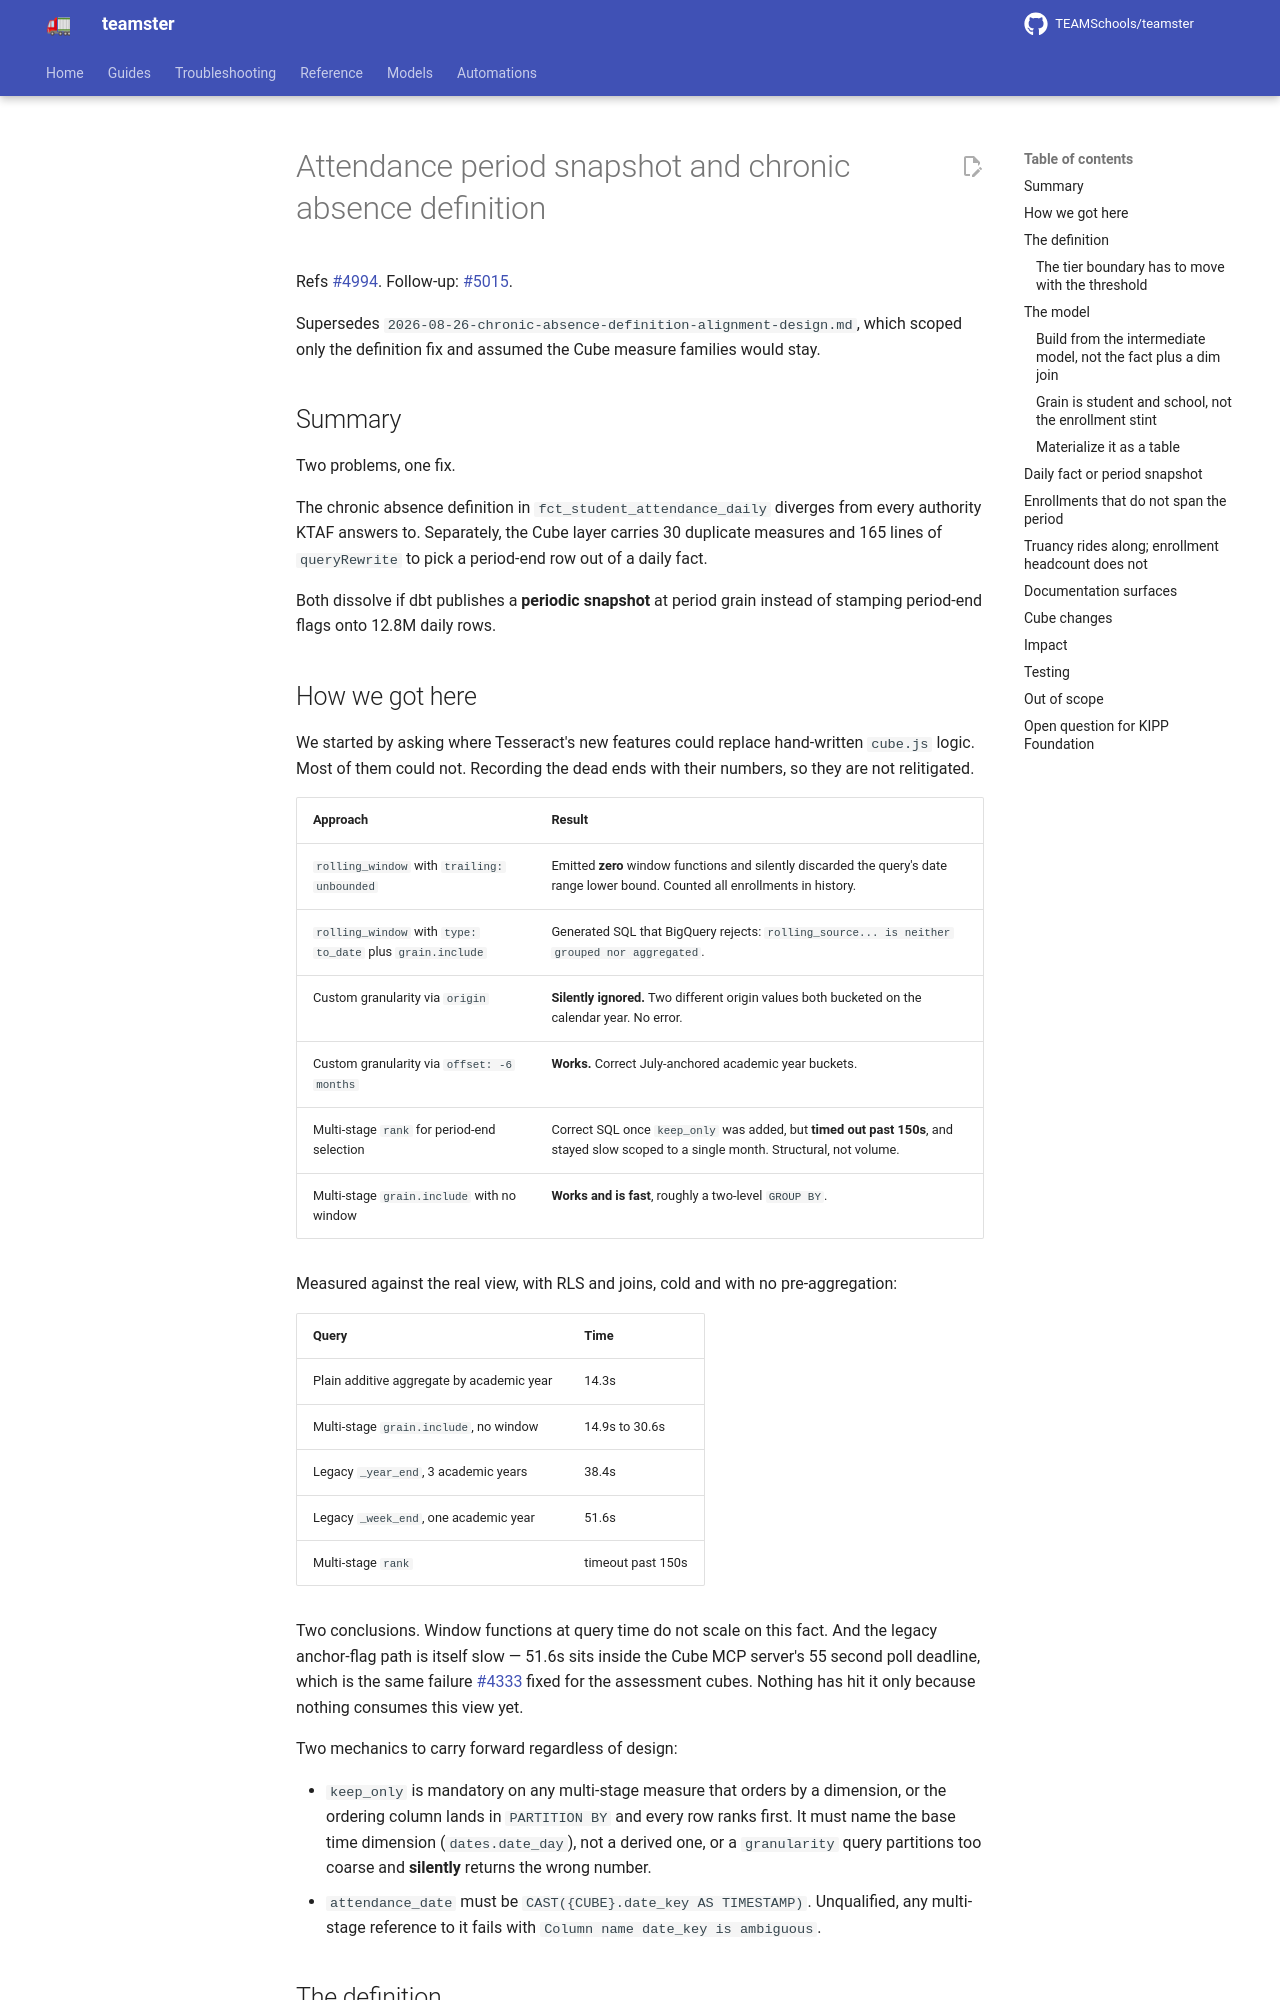

repository: TEAMSchools/teamster · page: superpowers/specs/2026-08-26-attendance-period-snapshot-design/index.html · generator: mkdocs

# Attendance period snapshot and chronic absence definition

Refs [#4994](https://github.com/TEAMSchools/teamster/issues/4994). Follow-up:
[#5015](https://github.com/TEAMSchools/teamster/issues/5015).

Supersedes `2026-08-26-chronic-absence-definition-alignment-design.md`, which
scoped only the definition fix and assumed the Cube measure families would stay.

## Summary

Two problems, one fix.

The chronic absence definition in `fct_student_attendance_daily` diverges from
every authority KTAF answers to. Separately, the Cube layer carries 30 duplicate
measures and 165 lines of `queryRewrite` to pick a period-end row out of a daily
fact.

Both dissolve if dbt publishes a **periodic snapshot** at period grain instead
of stamping period-end flags onto 12.8M daily rows.

## How we got here

We started by asking where Tesseract's new features could replace hand-written
`cube.js` logic. Most of them could not. Recording the dead ends with their
numbers, so they are not relitigated.

| Approach                                                   | Result                                                                                                                                 |
| ---------------------------------------------------------- | -------------------------------------------------------------------------------------------------------------------------------------- |
| `rolling_window` with `trailing: unbounded`                | Emitted **zero** window functions and silently discarded the query's date range lower bound. Counted all enrollments in history.       |
| `rolling_window` with `type: to_date` plus `grain.include` | Generated SQL that BigQuery rejects: `rolling_source... is neither grouped nor aggregated`.                                            |
| Custom granularity via `origin`                            | **Silently ignored.** Two different origin values both bucketed on the calendar year. No error.                                        |
| Custom granularity via `offset: -6 months`                 | **Works.** Correct July-anchored academic year buckets.                                                                                |
| Multi-stage `rank` for period-end selection                | Correct SQL once `keep_only` was added, but **timed out past 150s**, and stayed slow scoped to a single month. Structural, not volume. |
| Multi-stage `grain.include` with no window                 | **Works and is fast**, roughly a two-level `GROUP BY`.                                                                                 |

Measured against the real view, with RLS and joins, cold and with no
pre-aggregation:

| Query                                     | Time              |
| ----------------------------------------- | ----------------- |
| Plain additive aggregate by academic year | 14.3s             |
| Multi-stage `grain.include`, no window    | 14.9s to 30.6s    |
| Legacy `_year_end`, 3 academic years      | 38.4s             |
| Legacy `_week_end`, one academic year     | 51.6s             |
| Multi-stage `rank`                        | timeout past 150s |

Two conclusions. Window functions at query time do not scale on this fact. And
the legacy anchor-flag path is itself slow — 51.6s sits inside the Cube MCP
server's 55 second poll deadline, which is the same failure
[#4333](https://github.com/TEAMSchools/teamster/issues/4333) fixed for the
assessment cubes. Nothing has hit it only because nothing consumes this view
yet.

Two mechanics to carry forward regardless of design:

- `keep_only` is mandatory on any multi-stage measure that orders by a
  dimension, or the ordering column lands in `PARTITION BY` and every row ranks
  first. It must name the base time dimension (`dates.date_day`), not a derived
  one, or a `granularity` query partitions too coarse and **silently** returns
  the wrong number.
- `attendance_date` must be `CAST({CUBE}.date_key AS TIMESTAMP)`. Unqualified,
  any multi-stage reference to it fails with
  `Column name date_key is ambiguous`.
